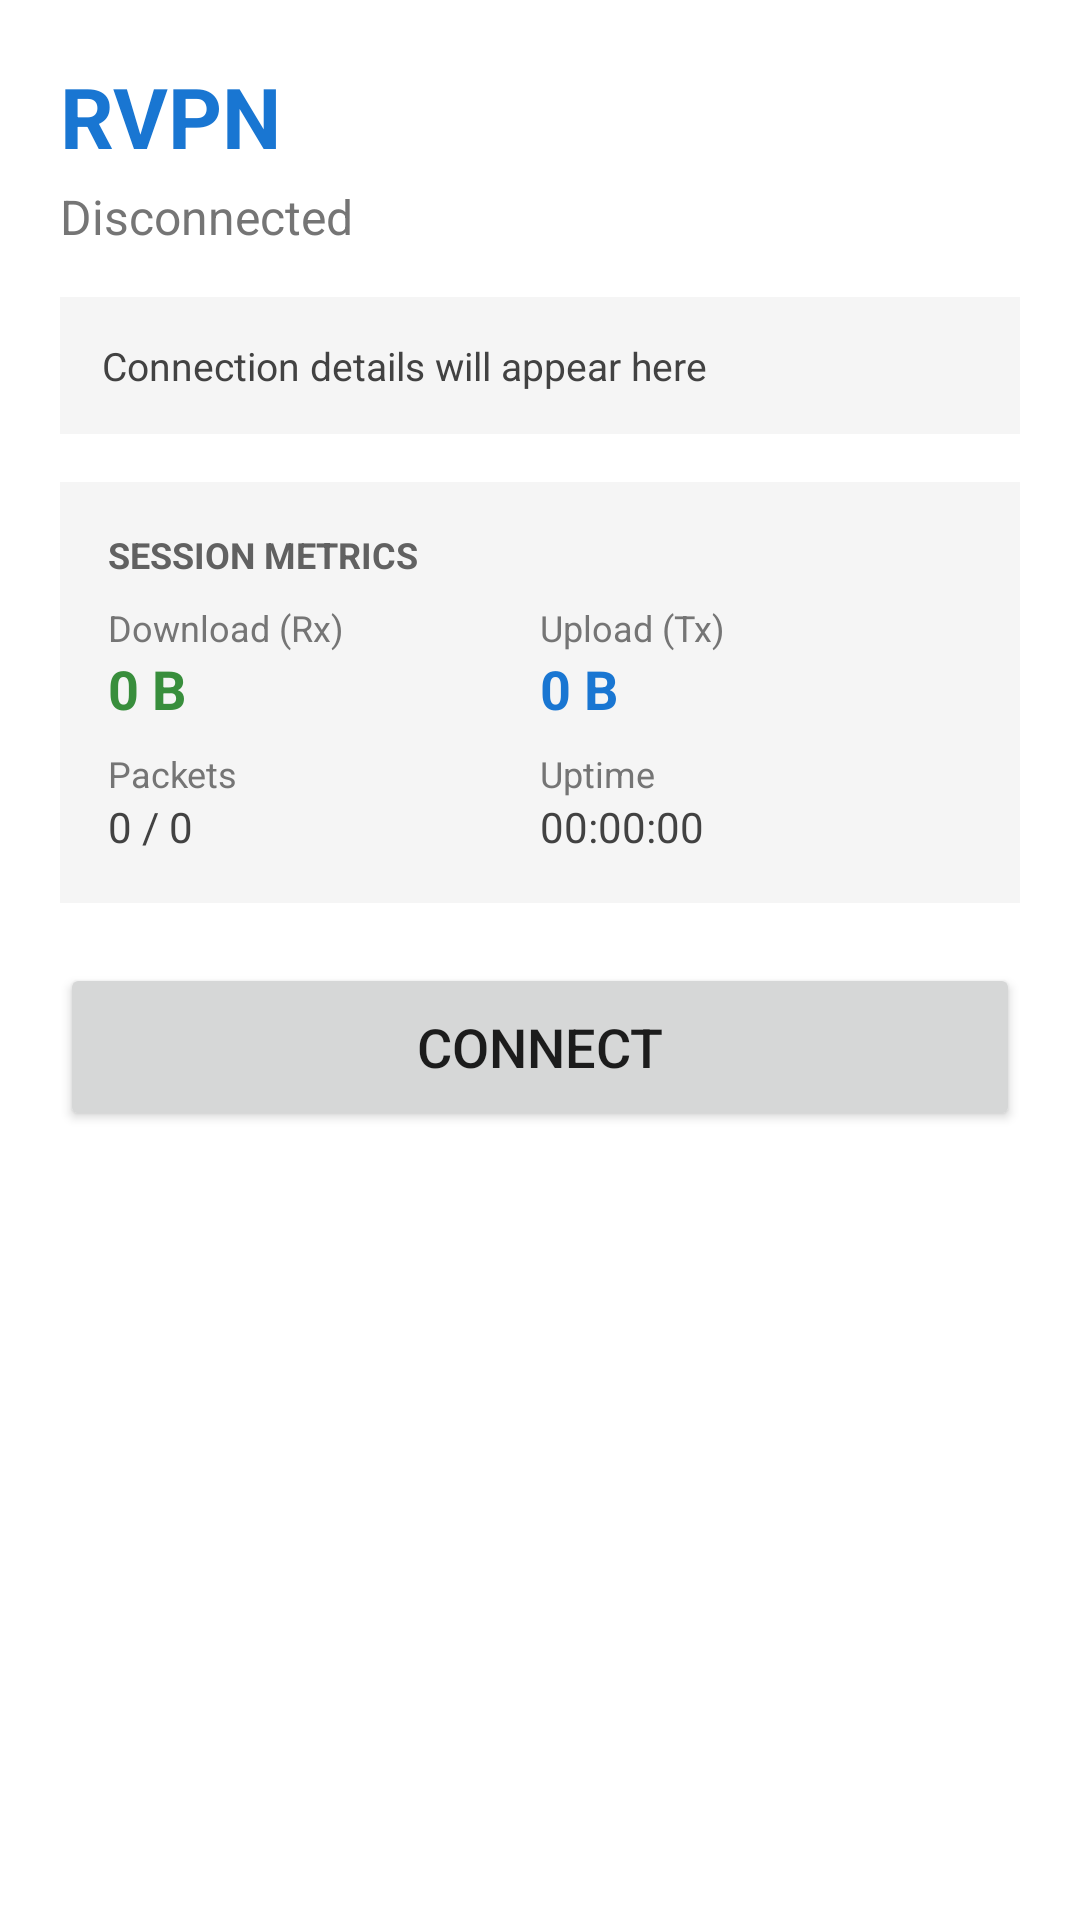

This screen was rendered from an Android layout file. Write that file and the resources it references.
<!-- AndroidManifest.xml: application theme Theme.RvpnClient -->
<!-- res/layout/section_main.xml -->
<?xml version="1.0" encoding="utf-8"?>
<ScrollView xmlns:android="http://schemas.android.com/apk/res/android"
    android:layout_width="match_parent"
    android:layout_height="match_parent"
    android:padding="20dp"
    android:fillViewport="true">

    <LinearLayout
        android:layout_width="match_parent"
        android:layout_height="wrap_content"
        android:orientation="vertical">

        <TextView
            android:layout_width="wrap_content"
            android:layout_height="wrap_content"
            android:text="@string/app_name"
            android:textSize="28sp"
            android:textStyle="bold"
            android:textColor="#1976D2"
            android:layout_marginBottom="4dp" />

        <TextView
            android:id="@+id/statusText"
            android:layout_width="wrap_content"
            android:layout_height="wrap_content"
            android:text="Disconnected"
            android:textSize="16sp"
            android:textColor="#757575"
            android:layout_marginBottom="16dp" />

        <TextView
            android:id="@+id/diagnosticsText"
            android:layout_width="match_parent"
            android:layout_height="wrap_content"
            android:padding="14dp"
            android:background="#F5F5F5"
            android:text="Connection details will appear here"
            android:textSize="13sp"
            android:textColor="#424242"
            android:layout_marginBottom="16dp" />

        <LinearLayout
            android:layout_width="match_parent"
            android:layout_height="wrap_content"
            android:orientation="vertical"
            android:background="#F5F5F5"
            android:padding="16dp"
            android:layout_marginBottom="20dp">

            <TextView
                android:layout_width="wrap_content"
                android:layout_height="wrap_content"
                android:text="SESSION METRICS"
                android:textSize="12sp"
                android:textStyle="bold"
                android:textColor="#616161"
                android:layout_marginBottom="8dp" />

            <LinearLayout
                android:layout_width="match_parent"
                android:layout_height="wrap_content"
                android:orientation="horizontal">

                <LinearLayout
                    android:layout_width="0dp"
                    android:layout_height="wrap_content"
                    android:layout_weight="1"
                    android:orientation="vertical">
                    <TextView android:layout_width="wrap_content"
                        android:layout_height="wrap_content"
                        android:text="Download (Rx)" android:textSize="12sp"
                        android:textColor="#757575" />
                    <TextView android:id="@+id/statsRxText" android:layout_width="wrap_content"
                        android:layout_height="wrap_content" android:text="0 B"
                        android:textSize="18sp"
                        android:textStyle="bold" android:textColor="#388E3C" />
                </LinearLayout>

                <LinearLayout
                    android:layout_width="0dp"
                    android:layout_height="wrap_content"
                    android:layout_weight="1"
                    android:orientation="vertical">
                    <TextView android:layout_width="wrap_content"
                        android:layout_height="wrap_content"
                        android:text="Upload (Tx)" android:textSize="12sp"
                        android:textColor="#757575" />
                    <TextView android:id="@+id/statsTxText" android:layout_width="wrap_content"
                        android:layout_height="wrap_content" android:text="0 B"
                        android:textSize="18sp"
                        android:textStyle="bold" android:textColor="#1976D2" />
                </LinearLayout>
            </LinearLayout>

            <LinearLayout
                android:layout_width="match_parent"
                android:layout_height="wrap_content"
                android:orientation="horizontal"
                android:layout_marginTop="8dp">

                <LinearLayout
                    android:layout_width="0dp"
                    android:layout_height="wrap_content"
                    android:layout_weight="1"
                    android:orientation="vertical">
                    <TextView android:layout_width="wrap_content"
                        android:layout_height="wrap_content"
                        android:text="Packets" android:textSize="12sp" android:textColor="#757575" />
                    <TextView android:id="@+id/statsPacketsText" android:layout_width="wrap_content"
                        android:layout_height="wrap_content" android:text="0 / 0"
                        android:textSize="14sp"
                        android:textColor="#424242" />
                </LinearLayout>

                <LinearLayout
                    android:layout_width="0dp"
                    android:layout_height="wrap_content"
                    android:layout_weight="1"
                    android:orientation="vertical">
                    <TextView android:layout_width="wrap_content"
                        android:layout_height="wrap_content"
                        android:text="Uptime" android:textSize="12sp" android:textColor="#757575" />
                    <TextView android:id="@+id/statsUptimeText" android:layout_width="wrap_content"
                        android:layout_height="wrap_content" android:text="00:00:00"
                        android:textSize="14sp"
                        android:textColor="#424242" />
                </LinearLayout>
            </LinearLayout>
        </LinearLayout>

        <Button
            android:id="@+id/connectButton"
            android:layout_width="match_parent"
            android:layout_height="56dp"
            android:text="Connect"
            android:textSize="18sp" />

    </LinearLayout>
</ScrollView>
<!-- resources referenced by this layout -->
<resources>
  <string name="app_name">RVPN</string>
  <style name="Theme.RvpnClient" parent="Theme.MaterialComponents.DayNight.DarkActionBar">
          <item name="colorPrimary">#1976D2</item>
          <item name="colorPrimaryVariant">#0D47A1</item>
          <item name="colorOnPrimary">#FFFFFF</item>
      </style>
</resources>
